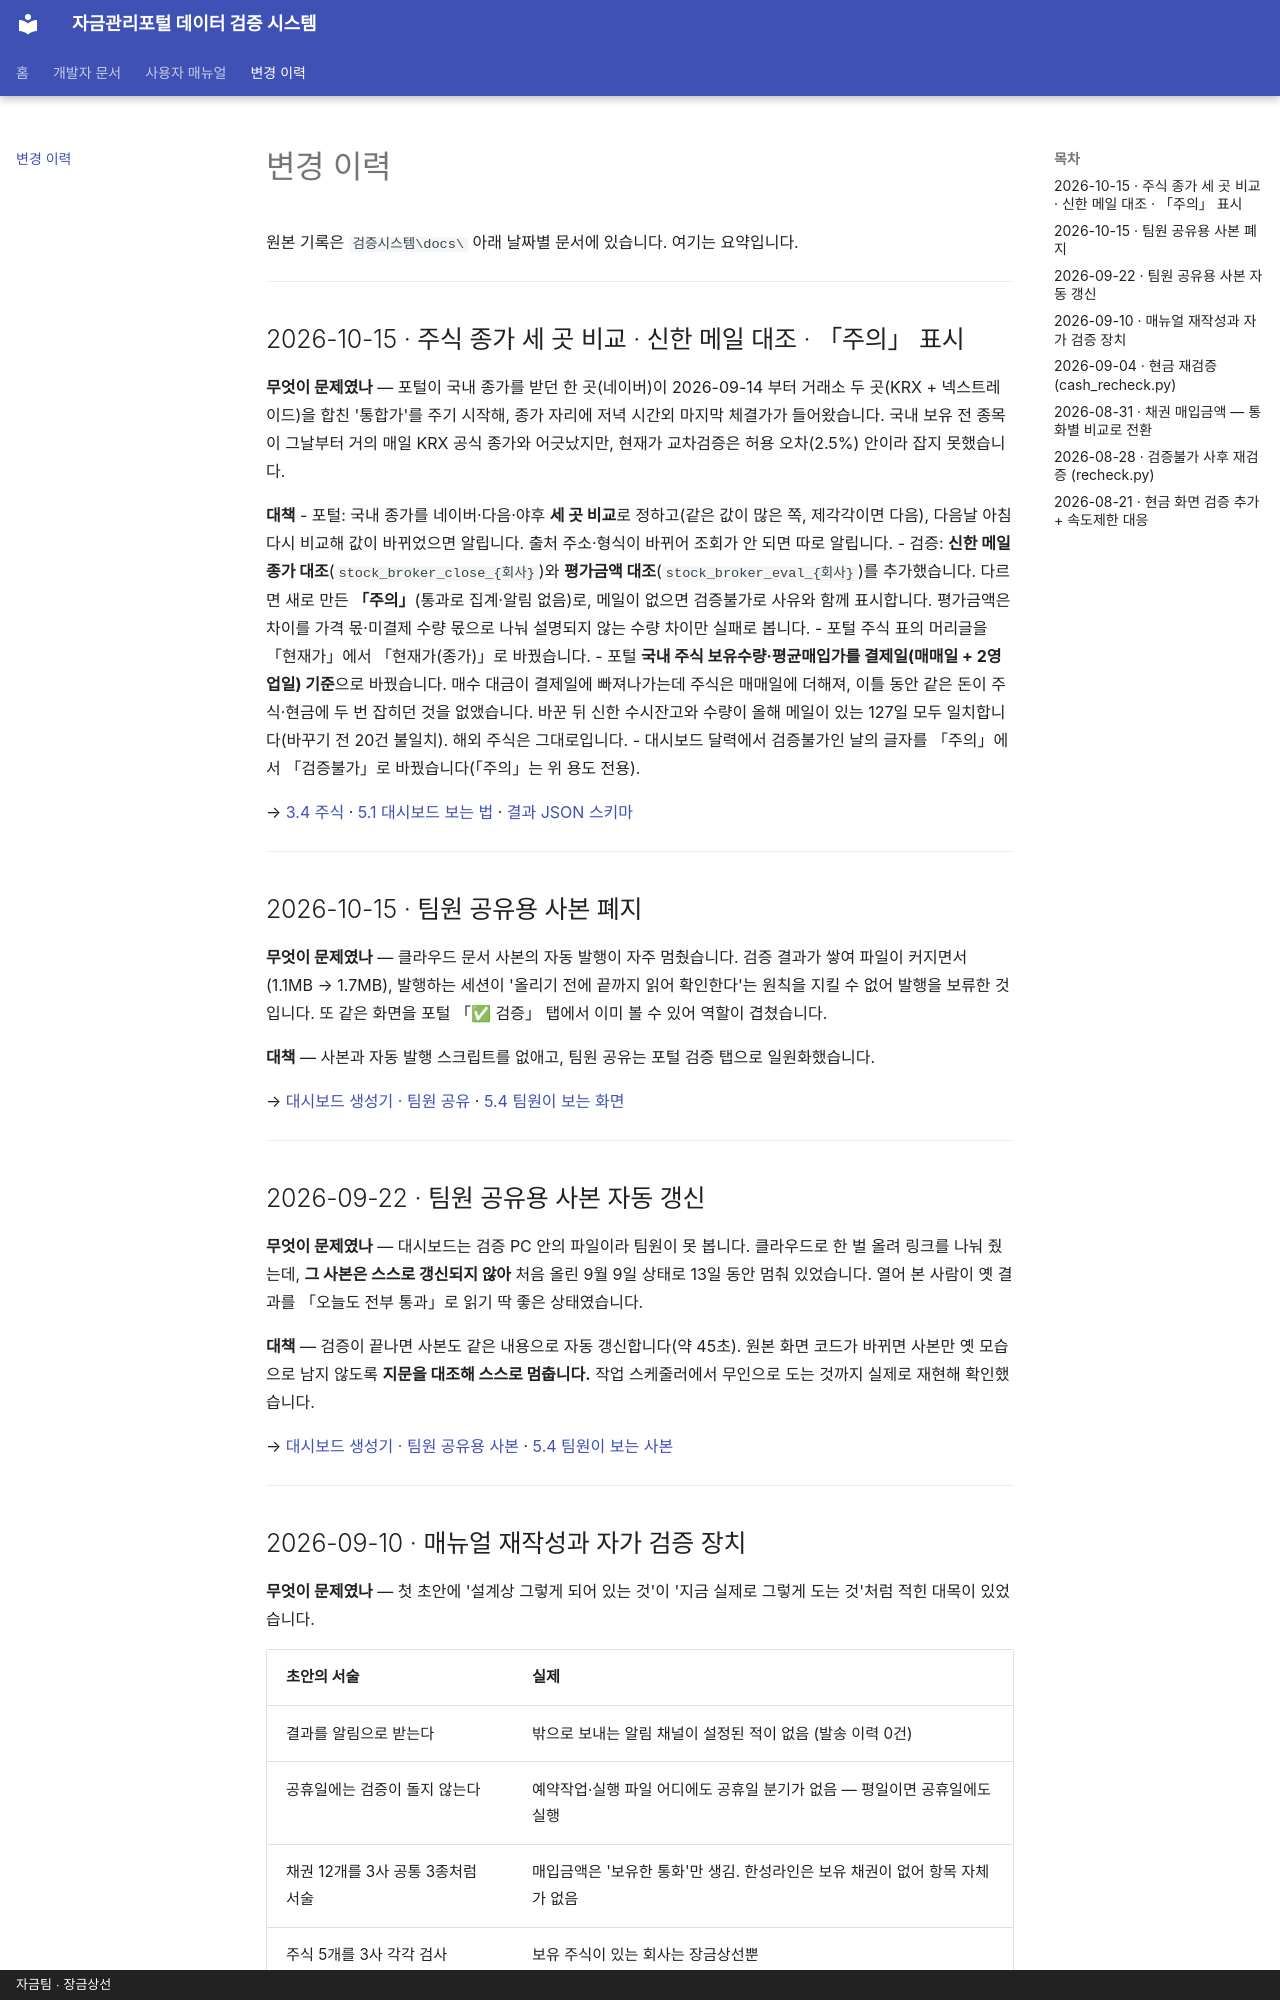

repository: skr-hrchoi/treasury-verification-docs · page: changelog/index.html · generator: mkdocs · copyright: 자금팀 · 장금상선

# 변경 이력

원본 기록은 `검증시스템\docs\` 아래 날짜별 문서에 있습니다. 여기는 요약입니다.

---

## 2026-10-15 · 주식 종가 세 곳 비교 · 신한 메일 대조 · 「주의」 표시

**무엇이 문제였나** — 포털이 국내 종가를 받던 한 곳(네이버)이 2026-09-14 부터 거래소 두 곳(KRX + 넥스트레이드)을
합친 '통합가'를 주기 시작해, 종가 자리에 저녁 시간외 마지막 체결가가 들어왔습니다. 국내 보유 전 종목이
그날부터 거의 매일 KRX 공식 종가와 어긋났지만, 현재가 교차검증은 허용 오차(2.5%) 안이라 잡지 못했습니다.

**대책**
- 포털: 국내 종가를 네이버·다음·야후 **세 곳 비교**로 정하고(같은 값이 많은 쪽, 제각각이면 다음),
  다음날 아침 다시 비교해 값이 바뀌었으면 알립니다. 출처 주소·형식이 바뀌어 조회가 안 되면 따로 알립니다.
- 검증: **신한 메일 종가 대조**(`stock_broker_close_{회사}`)와 **평가금액 대조**(`stock_broker_eval_{회사}`)를
  추가했습니다. 다르면 새로 만든 **「주의」**(통과로 집계·알림 없음)로, 메일이 없으면 검증불가로 사유와 함께
  표시합니다. 평가금액은 차이를 가격 몫·미결제 수량 몫으로 나눠 설명되지 않는 수량 차이만 실패로 봅니다.
- 포털 주식 표의 머리글을 「현재가」에서 「현재가(종가)」로 바꿨습니다.
- 포털 **국내 주식 보유수량·평균매입가를 결제일(매매일 + 2영업일) 기준**으로 바꿨습니다. 매수 대금이 결제일에
  빠져나가는데 주식은 매매일에 더해져, 이틀 동안 같은 돈이 주식·현금에 두 번 잡히던 것을 없앴습니다.
  바꾼 뒤 신한 수시잔고와 수량이 올해 메일이 있는 127일 모두 일치합니다(바꾸기 전 20건 불일치). 해외 주식은 그대로입니다.
- 대시보드 달력에서 검증불가인 날의 글자를 「주의」에서 「검증불가」로 바꿨습니다(「주의」는 위 용도 전용).

→ [3.4 주식](manual/checks.md) · [5.1 대시보드 보는 법](manual/results.md) · [결과 JSON 스키마](dev/result-schema.md)

---

## 2026-10-15 · 팀원 공유용 사본 폐지

**무엇이 문제였나** — 클라우드 문서 사본의 자동 발행이 자주 멈췄습니다. 검증 결과가 쌓여 파일이
커지면서(1.1MB → 1.7MB), 발행하는 세션이 '올리기 전에 끝까지 읽어 확인한다'는 원칙을 지킬 수 없어
발행을 보류한 것입니다. 또 같은 화면을 포털 「✅ 검증」 탭에서 이미 볼 수 있어 역할이 겹쳤습니다.

**대책** — 사본과 자동 발행 스크립트를 없애고, 팀원 공유는 포털 검증 탭으로 일원화했습니다.

→ [대시보드 생성기 · 팀원 공유](dev/dashboard.md#share-copy) · [5.4 팀원이 보는 화면](manual/results.md#54)

---

## 2026-09-22 · 팀원 공유용 사본 자동 갱신

**무엇이 문제였나** — 대시보드는 검증 PC 안의 파일이라 팀원이 못 봅니다. 클라우드로 한 벌 올려
링크를 나눠 줬는데, **그 사본은 스스로 갱신되지 않아** 처음 올린 9월 9일 상태로 13일 동안
멈춰 있었습니다. 열어 본 사람이 옛 결과를 「오늘도 전부 통과」로 읽기 딱 좋은 상태였습니다.

**대책** — 검증이 끝나면 사본도 같은 내용으로 자동 갱신합니다(약 45초).
원본 화면 코드가 바뀌면 사본만 옛 모습으로 남지 않도록 **지문을 대조해 스스로 멈춥니다.**
작업 스케줄러에서 무인으로 도는 것까지 실제로 재현해 확인했습니다.

→ [대시보드 생성기 · 팀원 공유용 사본](dev/dashboard.md#share-copy) · [5.4 팀원이 보는 사본](manual/results.md#54)

---
